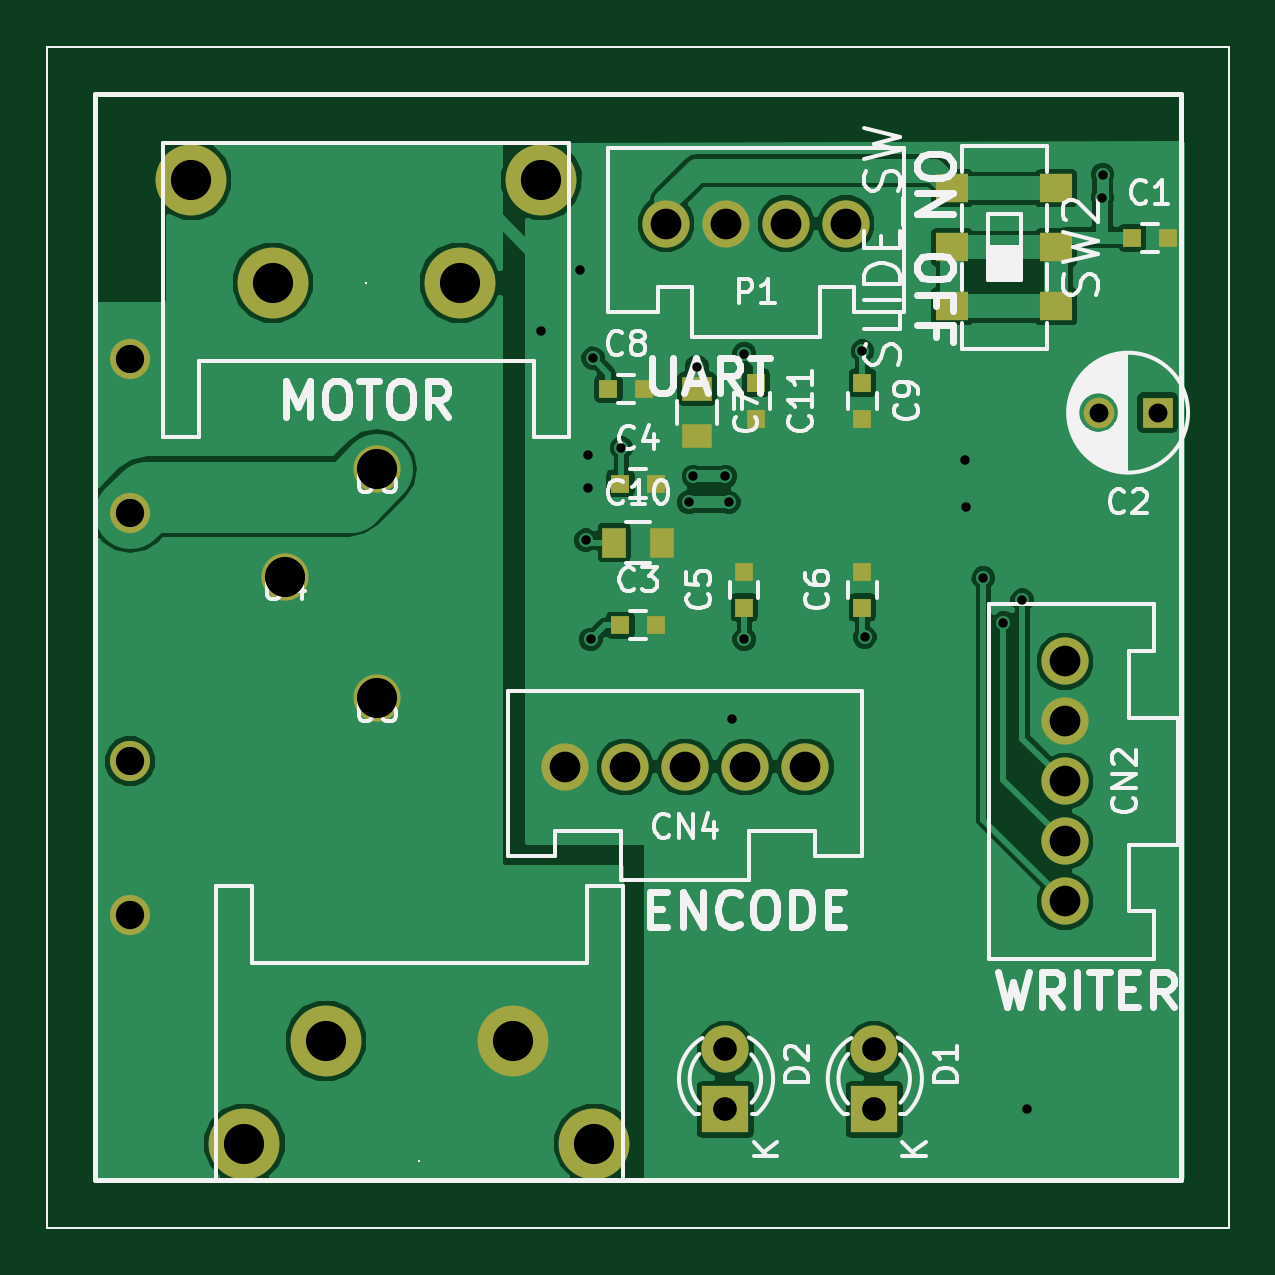
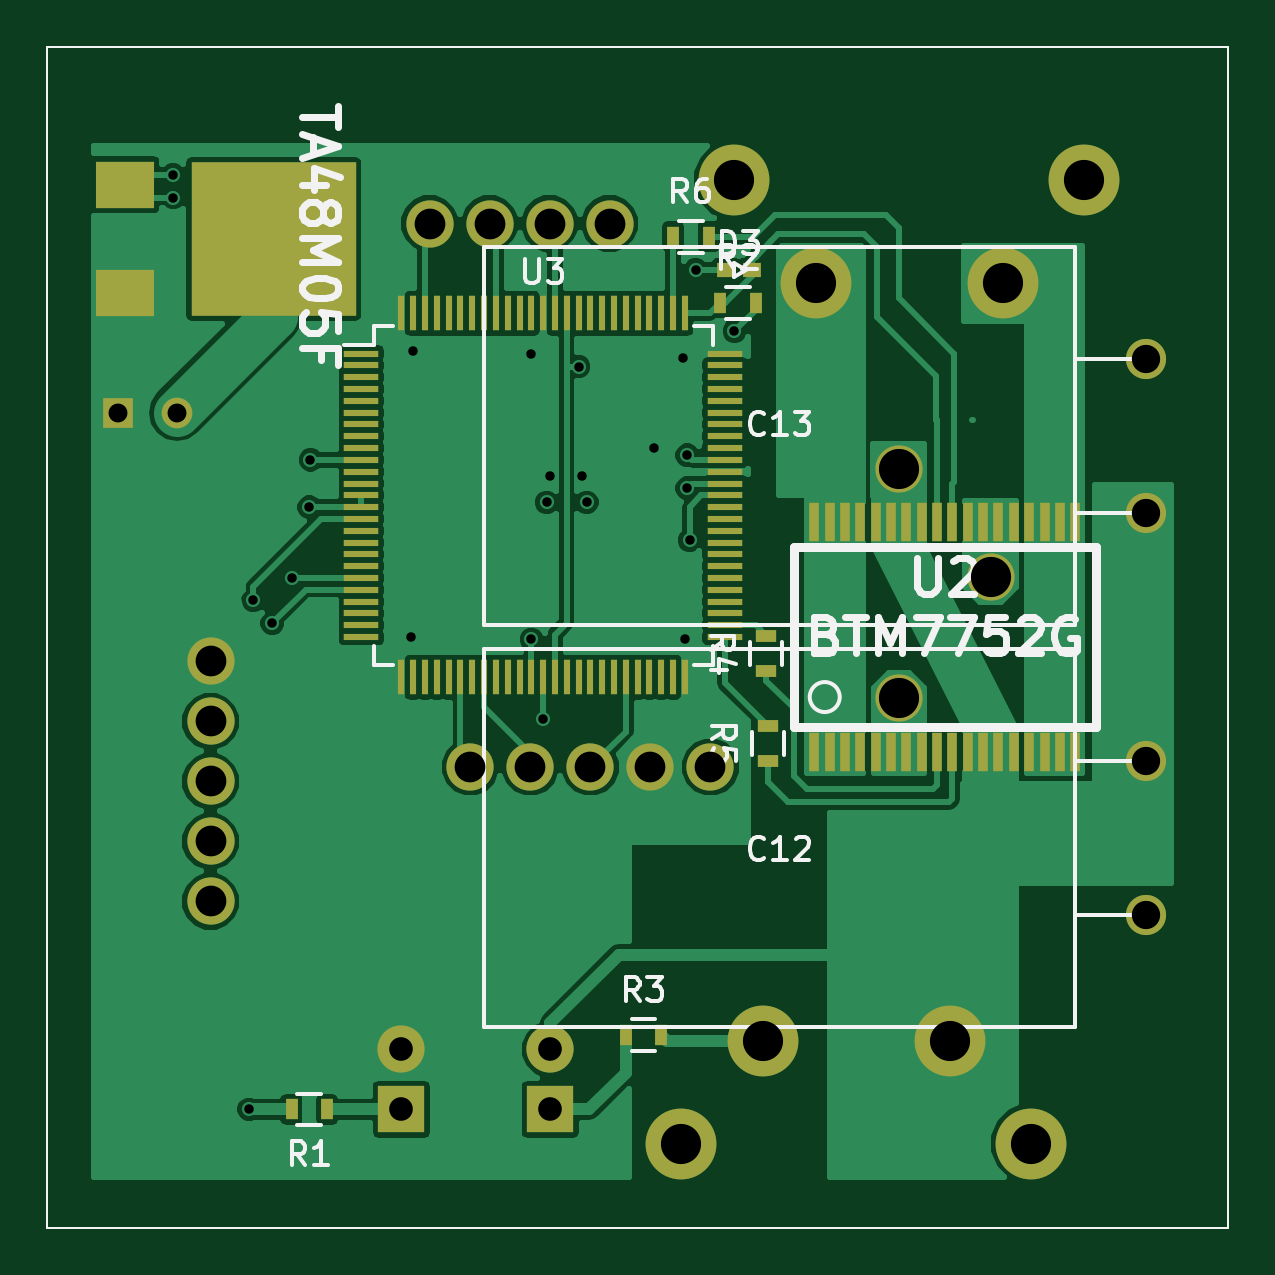
Circuit board: 8 layer files. Board 50.0 x 50.0 mm.
- bottom_copper: BTM7752G-B_Cu.gbr (71366 bytes)
- bottom_mask: BTM7752G-B_Mask.gbr (5731 bytes)
- bottom_silk: BTM7752G-B_SilkS.gbr (14816 bytes)
- top_copper: BTM7752G-F_Cu.gbr (55777 bytes)
- top_mask: BTM7752G-F_Mask.gbr (2462 bytes)
- top_silk: BTM7752G-F_SilkS.gbr (39132 bytes)
- drill: BTM7752G-NPTH.drl (245 bytes)
- drill: BTM7752G.drl (1022 bytes)

=== bottom_copper: BTM7752G-B_Cu.gbr (71366 bytes, source omitted) ===
=== bottom_mask: BTM7752G-B_Mask.gbr ===
G04 #@! TF.FileFunction,Soldermask,Bot*
%FSLAX46Y46*%
G04 Gerber Fmt 4.6, Leading zero omitted, Abs format (unit mm)*
G04 Created by KiCad (PCBNEW (2015-07-11 BZR 5925, Git c291b88)-product) date 2015/08/03 22:31:36*
%MOMM*%
G01*
G04 APERTURE LIST*
%ADD10C,0.100000*%
%ADD11R,1.300000X1.300000*%
%ADD12C,1.300000*%
%ADD13R,2.000000X2.000000*%
%ADD14C,2.000000*%
%ADD15R,0.500000X0.900000*%
%ADD16R,0.449580X1.668780*%
%ADD17R,1.500000X0.300000*%
%ADD18R,0.300000X1.500000*%
%ADD19C,3.000000*%
%ADD20R,2.500000X2.000000*%
%ADD21R,7.000000X6.500000*%
%ADD22R,0.900000X0.500000*%
%ADD23C,1.700000*%
%ADD24R,0.750000X0.600000*%
G04 APERTURE END LIST*
D10*
X100000000Y-100000000D02*
X150000000Y-100000000D01*
X150000000Y-50000000D02*
X100000000Y-50000000D01*
X145000000Y-50000000D02*
X144000000Y-50000000D01*
X150000000Y-50000000D02*
X150000000Y-100000000D01*
X100000000Y-50000000D02*
X100000000Y-100000000D01*
D11*
X147000000Y-65500000D03*
D12*
X144500000Y-65500000D03*
D13*
X135000000Y-95000000D03*
D14*
X135000000Y-92460000D03*
X126190000Y-57500000D03*
X128730000Y-57500000D03*
X131270000Y-57500000D03*
X133810000Y-57500000D03*
D15*
X138150000Y-95000000D03*
X139650000Y-95000000D03*
X121500000Y-60850000D03*
X120000000Y-60850000D03*
D16*
X117524500Y-79864100D03*
X116874260Y-79864100D03*
X116224020Y-79864100D03*
X115573780Y-79864100D03*
X114926080Y-79864100D03*
X114275840Y-79864100D03*
X113625600Y-79864100D03*
X112975360Y-79864100D03*
X112325120Y-79864100D03*
X111674880Y-79864100D03*
X111024640Y-79864100D03*
X110374400Y-79864100D03*
X109724160Y-79864100D03*
X109073920Y-79864100D03*
X108423680Y-79864100D03*
X107775980Y-79864100D03*
X107125740Y-79864100D03*
X106475500Y-79864100D03*
X106475500Y-70135900D03*
X107125740Y-70135900D03*
X107775980Y-70135900D03*
X108423680Y-70135900D03*
X109073920Y-70135900D03*
X109724160Y-70135900D03*
X110374400Y-70135900D03*
X111024640Y-70135900D03*
X111674880Y-70135900D03*
X112325120Y-70135900D03*
X112975360Y-70135900D03*
X113625600Y-70135900D03*
X114275840Y-70135900D03*
X114926080Y-70135900D03*
X115573780Y-70135900D03*
X116224020Y-70135900D03*
X116874260Y-70135900D03*
X117524500Y-70135900D03*
D17*
X136700000Y-63000000D03*
X136700000Y-63500000D03*
X136700000Y-64000000D03*
X136700000Y-64500000D03*
X136700000Y-65000000D03*
X136700000Y-65500000D03*
X136700000Y-66000000D03*
X136700000Y-66500000D03*
X136700000Y-67000000D03*
X136700000Y-67500000D03*
X136700000Y-68000000D03*
X136700000Y-68500000D03*
X136700000Y-69000000D03*
X136700000Y-69500000D03*
X136700000Y-70000000D03*
X136700000Y-70500000D03*
X136700000Y-71000000D03*
X136700000Y-71500000D03*
X136700000Y-72000000D03*
X136700000Y-72500000D03*
X136700000Y-73000000D03*
X136700000Y-73500000D03*
X136700000Y-74000000D03*
X136700000Y-74500000D03*
X136700000Y-75000000D03*
D18*
X135000000Y-76700000D03*
X134500000Y-76700000D03*
X134000000Y-76700000D03*
X133500000Y-76700000D03*
X133000000Y-76700000D03*
X132500000Y-76700000D03*
X132000000Y-76700000D03*
X131500000Y-76700000D03*
X131000000Y-76700000D03*
X130500000Y-76700000D03*
X130000000Y-76700000D03*
X129500000Y-76700000D03*
X129000000Y-76700000D03*
X128500000Y-76700000D03*
X128000000Y-76700000D03*
X127500000Y-76700000D03*
X127000000Y-76700000D03*
X126500000Y-76700000D03*
X126000000Y-76700000D03*
X125500000Y-76700000D03*
X125000000Y-76700000D03*
X124500000Y-76700000D03*
X124000000Y-76700000D03*
X123500000Y-76700000D03*
X123000000Y-76700000D03*
D17*
X121300000Y-75000000D03*
X121300000Y-74500000D03*
X121300000Y-74000000D03*
X121300000Y-73500000D03*
X121300000Y-73000000D03*
X121300000Y-72500000D03*
X121300000Y-72000000D03*
X121300000Y-71500000D03*
X121300000Y-71000000D03*
X121300000Y-70500000D03*
X121300000Y-70000000D03*
X121300000Y-69500000D03*
X121300000Y-69000000D03*
X121300000Y-68500000D03*
X121300000Y-68000000D03*
X121300000Y-67500000D03*
X121300000Y-67000000D03*
X121300000Y-66500000D03*
X121300000Y-66000000D03*
X121300000Y-65500000D03*
X121300000Y-65000000D03*
X121300000Y-64500000D03*
X121300000Y-64000000D03*
X121300000Y-63500000D03*
X121300000Y-63000000D03*
D18*
X123000000Y-61300000D03*
X123500000Y-61300000D03*
X124000000Y-61300000D03*
X124500000Y-61300000D03*
X125000000Y-61300000D03*
X125500000Y-61300000D03*
X126000000Y-61300000D03*
X126500000Y-61300000D03*
X127000000Y-61300000D03*
X127500000Y-61300000D03*
X128000000Y-61300000D03*
X128500000Y-61300000D03*
X129000000Y-61300000D03*
X129500000Y-61300000D03*
X130000000Y-61300000D03*
X130500000Y-61300000D03*
X131000000Y-61300000D03*
X131500000Y-61300000D03*
X132000000Y-61300000D03*
X132500000Y-61300000D03*
X133000000Y-61300000D03*
X133500000Y-61300000D03*
X134000000Y-61300000D03*
X134500000Y-61300000D03*
X135000000Y-61300000D03*
D19*
X109540000Y-60000000D03*
X117460000Y-60000000D03*
X120910000Y-55650000D03*
X106090000Y-55650000D03*
D14*
X121920000Y-80500000D03*
X124460000Y-80500000D03*
X127000000Y-80500000D03*
X129540000Y-80500000D03*
X132080000Y-80500000D03*
X143080000Y-86190000D03*
X143080000Y-83650000D03*
X143080000Y-81110000D03*
X143080000Y-78570000D03*
X143080000Y-76030000D03*
D20*
X146710000Y-60450000D03*
X146710000Y-55850000D03*
D21*
X140410000Y-58150000D03*
D14*
X110050000Y-72450000D03*
X113950000Y-77600000D03*
D13*
X128700000Y-95000000D03*
D14*
X128700000Y-92460000D03*
D15*
X125500000Y-91850000D03*
X124000000Y-91850000D03*
D22*
X119550000Y-76450000D03*
X119550000Y-74950000D03*
X119500000Y-80250000D03*
X119500000Y-78750000D03*
D15*
X123500000Y-58050000D03*
X122000000Y-58050000D03*
D19*
X119710000Y-92100000D03*
X111790000Y-92100000D03*
X108340000Y-96450000D03*
X123160000Y-96450000D03*
D23*
X103500000Y-80250000D03*
X103500000Y-86750000D03*
X103500000Y-69750000D03*
X103500000Y-63250000D03*
D14*
X113950000Y-67900000D03*
D24*
X120150000Y-59450000D03*
X121250000Y-59450000D03*
M02*

=== bottom_silk: BTM7752G-B_SilkS.gbr (14816 bytes, source omitted) ===
=== top_copper: BTM7752G-F_Cu.gbr (55777 bytes, source omitted) ===
=== top_mask: BTM7752G-F_Mask.gbr ===
G04 #@! TF.FileFunction,Soldermask,Top*
%FSLAX46Y46*%
G04 Gerber Fmt 4.6, Leading zero omitted, Abs format (unit mm)*
G04 Created by KiCad (PCBNEW (2015-07-11 BZR 5925, Git c291b88)-product) date 2015/08/03 22:31:36*
%MOMM*%
G01*
G04 APERTURE LIST*
%ADD10C,0.100000*%
%ADD11R,0.800000X0.750000*%
%ADD12R,1.300000X1.300000*%
%ADD13C,1.300000*%
%ADD14R,2.000000X2.000000*%
%ADD15C,2.000000*%
%ADD16C,3.000000*%
%ADD17R,0.750000X0.800000*%
%ADD18R,1.250000X1.000000*%
%ADD19R,1.000000X1.250000*%
%ADD20R,1.400000X1.200000*%
%ADD21C,1.700000*%
G04 APERTURE END LIST*
D10*
X100000000Y-100000000D02*
X150000000Y-100000000D01*
X150000000Y-50000000D02*
X100000000Y-50000000D01*
X145000000Y-50000000D02*
X144000000Y-50000000D01*
X150000000Y-50000000D02*
X150000000Y-100000000D01*
X100000000Y-50000000D02*
X100000000Y-100000000D01*
D11*
X145920000Y-58100000D03*
X147420000Y-58100000D03*
D12*
X147000000Y-65500000D03*
D13*
X144500000Y-65500000D03*
D14*
X135000000Y-95000000D03*
D15*
X135000000Y-92460000D03*
X126190000Y-57500000D03*
X128730000Y-57500000D03*
X131270000Y-57500000D03*
X133810000Y-57500000D03*
D16*
X109540000Y-60000000D03*
X117460000Y-60000000D03*
X120910000Y-55650000D03*
X106090000Y-55650000D03*
D15*
X121920000Y-80500000D03*
X124460000Y-80500000D03*
X127000000Y-80500000D03*
X129540000Y-80500000D03*
X132080000Y-80500000D03*
D11*
X124250000Y-74500000D03*
X125750000Y-74500000D03*
X124250000Y-68500000D03*
X125750000Y-68500000D03*
D17*
X129500000Y-73750000D03*
X129500000Y-72250000D03*
X134500000Y-73750000D03*
X134500000Y-72250000D03*
D18*
X127500000Y-64500000D03*
X127500000Y-66500000D03*
D11*
X123750000Y-64500000D03*
X125250000Y-64500000D03*
D17*
X134500000Y-64250000D03*
X134500000Y-65750000D03*
D19*
X124000000Y-71000000D03*
X126000000Y-71000000D03*
D17*
X130000000Y-64250000D03*
X130000000Y-65750000D03*
D15*
X143080000Y-86190000D03*
X143080000Y-83650000D03*
X143080000Y-81110000D03*
X143080000Y-78570000D03*
X143080000Y-76030000D03*
D20*
X138300000Y-58500000D03*
X138300000Y-56000000D03*
X138300000Y-61000000D03*
X142700000Y-58500000D03*
X142700000Y-61000000D03*
X142700000Y-56000000D03*
D15*
X110050000Y-72450000D03*
X113950000Y-77600000D03*
D14*
X128700000Y-95000000D03*
D15*
X128700000Y-92460000D03*
D16*
X119710000Y-92100000D03*
X111790000Y-92100000D03*
X108340000Y-96450000D03*
X123160000Y-96450000D03*
D21*
X103500000Y-80250000D03*
X103500000Y-86750000D03*
X103500000Y-69750000D03*
X103500000Y-63250000D03*
D15*
X113950000Y-67900000D03*
M02*

=== top_silk: BTM7752G-F_SilkS.gbr (39132 bytes, source omitted) ===
=== drill: BTM7752G-NPTH.drl ===
M48
;DRILL file {KiCad (2015-07-11 BZR 5925, Git c291b88)-product} date 2015/08/03 22:31:44
;FORMAT={-:-/ absolute / metric / decimal}
FMAT,2
METRIC,TZ
T1C1.700
%
G90
G05
M71
T1
X106.09Y-55.65
X108.34Y-96.45
X120.91Y-55.65
X123.16Y-96.45
T0
M30

=== drill: BTM7752G.drl ===
M48
;DRILL file {KiCad (2015-07-11 BZR 5925, Git c291b88)-product} date 2015/08/03 22:31:44
;FORMAT={-:-/ absolute / metric / decimal}
FMAT,2
METRIC,TZ
T1C0.400
T2C0.800
T3C1.001
T4C1.200
T5C1.300
T6C1.700
%
G90
G05
M71
T1
X120.9Y-62.05
X122.55Y-59.45
X122.8Y-70.9
X122.9Y-67.3
X122.9Y-68.7
X123.Y-75.1
X123.1Y-63.2
X124.3Y-67.
X127.15Y-69.3
X127.35Y-68.2
X127.5Y-63.55
X128.7Y-68.2
X128.85Y-69.3
X129.Y-78.46
X129.5Y-63.
X129.5Y-75.1
X134.5Y-62.9
X134.6Y-75.
X138.85Y-67.5
X138.9Y-69.5
X139.62Y-72.5
X140.47Y-74.41
X141.27Y-73.44
X141.45Y-95.
X144.66Y-56.4
X144.67Y-55.42
T2
X144.5Y-65.5
X147.Y-65.5
T3
X128.7Y-92.46
X128.7Y-95.
X135.Y-92.46
X135.Y-95.
T4
X103.5Y-63.25
X103.5Y-69.75
X103.5Y-80.25
X103.5Y-86.75
T5
X121.92Y-80.5
X124.46Y-80.5
X126.19Y-57.5
X127.Y-80.5
X128.73Y-57.5
X129.54Y-80.5
X131.27Y-57.5
X132.08Y-80.5
X133.81Y-57.5
X143.08Y-76.03
X143.08Y-78.57
X143.08Y-81.11
X143.08Y-83.65
X143.08Y-86.19
T6
X109.54Y-60.
X110.05Y-72.45
X111.79Y-92.1
X113.95Y-67.9
X113.95Y-77.6
X117.46Y-60.
X119.71Y-92.1
T0
M30

